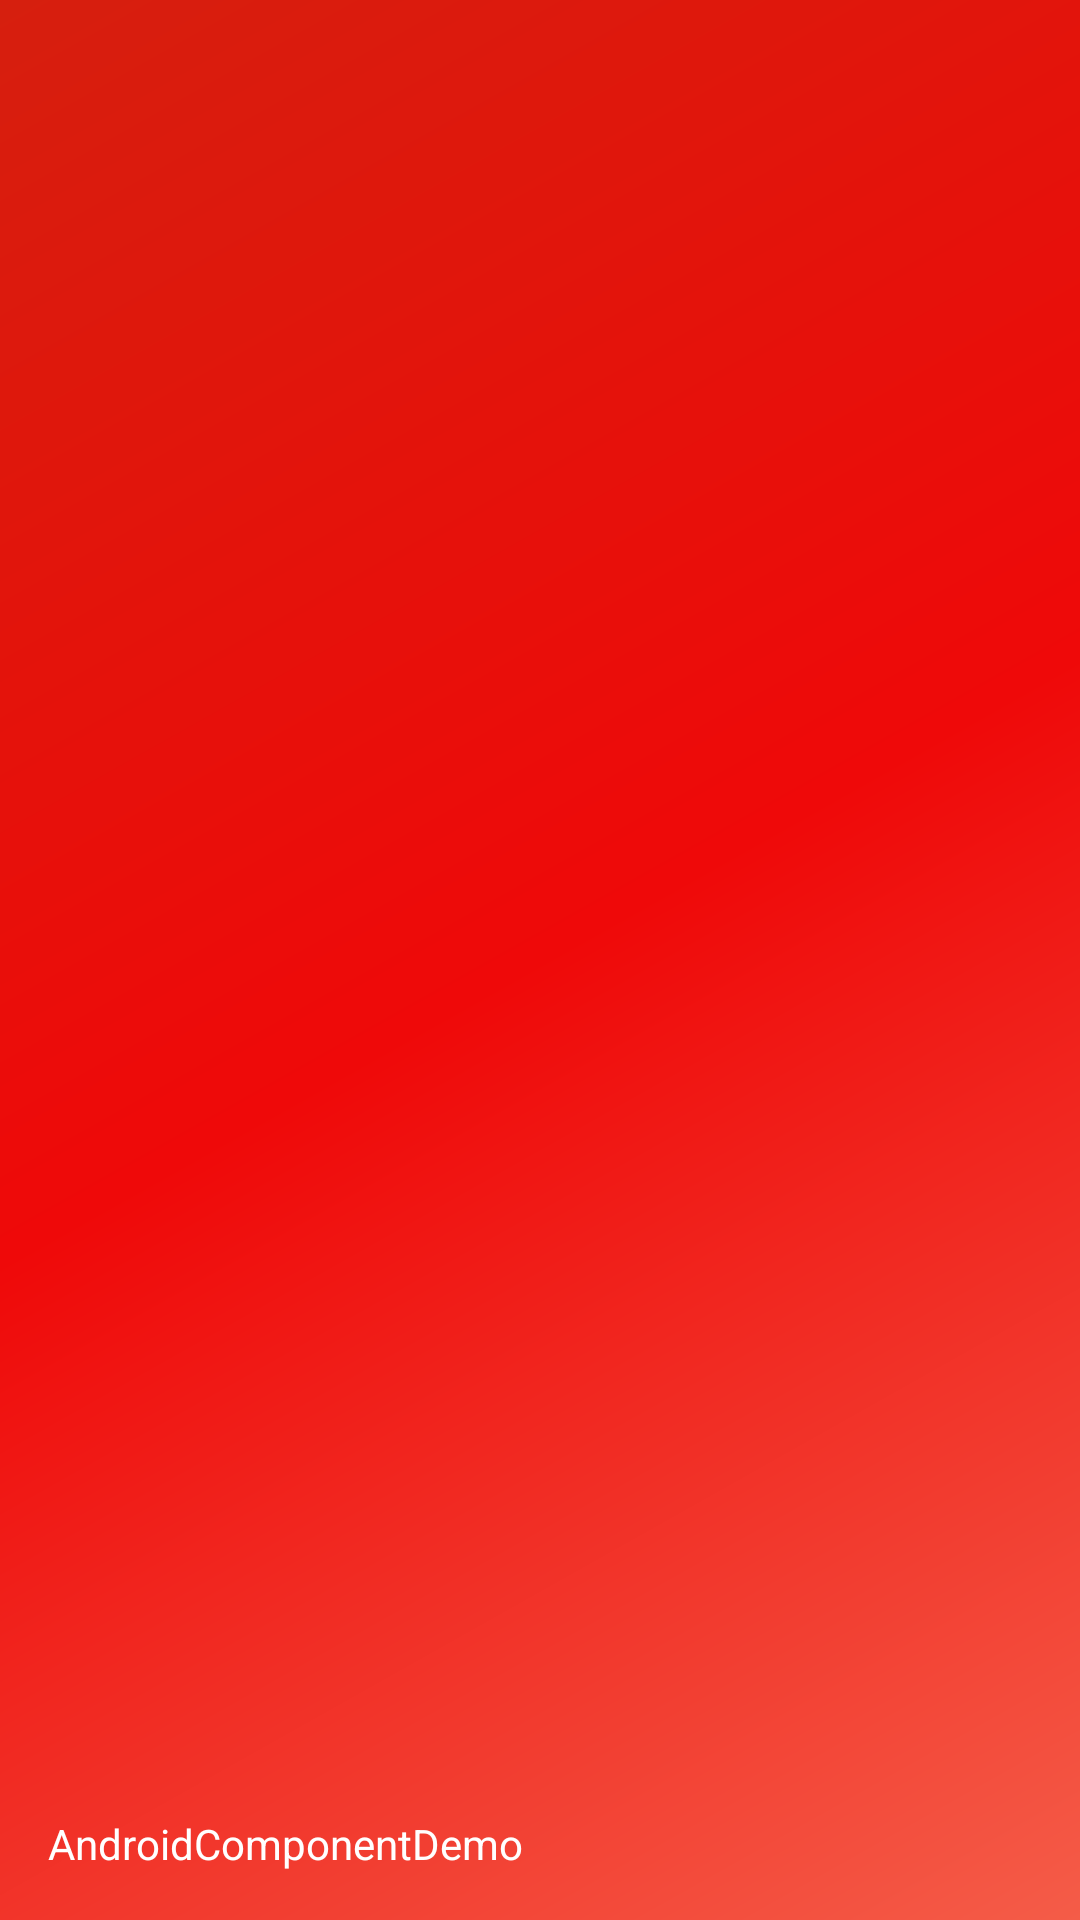

Produce the Android XML layout that renders to this screen, including the resource entries it uses.
<!-- AndroidManifest.xml: application theme AppTheme -->
<!-- res/layout/nav_header_main.xml -->
<?xml version="1.0" encoding="utf-8"?>
<LinearLayout xmlns:android="http://schemas.android.com/apk/res/android"
    android:layout_width="match_parent"
    android:layout_height="@dimen/nav_header_height"
    android:background="@drawable/side_nav_bar"
    android:gravity="bottom"
    android:orientation="vertical"
    android:paddingBottom="@dimen/activity_vertical_margin"
    android:paddingLeft="@dimen/activity_horizontal_margin"
    android:paddingRight="@dimen/activity_horizontal_margin"
    android:paddingTop="@dimen/activity_vertical_margin"
    android:theme="@style/ThemeOverlay.AppCompat.Dark">

    <ImageView
        android:id="@+id/imageView"
        android:layout_width="wrap_content"
        android:layout_height="wrap_content"
        android:paddingTop="@dimen/nav_header_vertical_spacing"
        android:src="@android:drawable/sym_def_app_icon"
        android:contentDescription="@null" />

    <TextView
        android:layout_width="match_parent"
        android:layout_height="wrap_content"
        android:paddingTop="@dimen/nav_header_vertical_spacing"
        android:text="AndroidComponentDemo"
        android:textAppearance="@style/TextAppearance.AppCompat.Body1" />

</LinearLayout>
<!-- resources referenced by this layout -->
<resources>
  <dimen name="activity_horizontal_margin">16dp</dimen>
  <dimen name="activity_vertical_margin">16dp</dimen>
  <dimen name="nav_header_height">160dp</dimen>
  <dimen name="nav_header_vertical_spacing">16dp</dimen>
  <!-- drawable side_nav_bar (drawable) -->
  <shape xmlns:android="http://schemas.android.com/apk/res/android"
      android:shape="rectangle">
      <gradient
          android:angle="135"
          android:centerColor="#ef0909"
          android:endColor="#d61f0e"
          android:startColor="#f45c48"
          android:type="linear" />
  </shape>
  <style name="AppTheme" parent="Theme.AppCompat.Light.DarkActionBar">
          
          <item name="colorPrimary">@color/colorPrimary</item>
          <item name="colorPrimaryDark">@color/colorPrimaryDark</item>
          <item name="colorAccent">@color/colorAccent</item>
      </style>
  <color name="colorPrimary">#b53f8e</color>
  <color name="colorPrimaryDark">#9f3071</color>
  <color name="colorAccent">#ff40df</color>
</resources>
